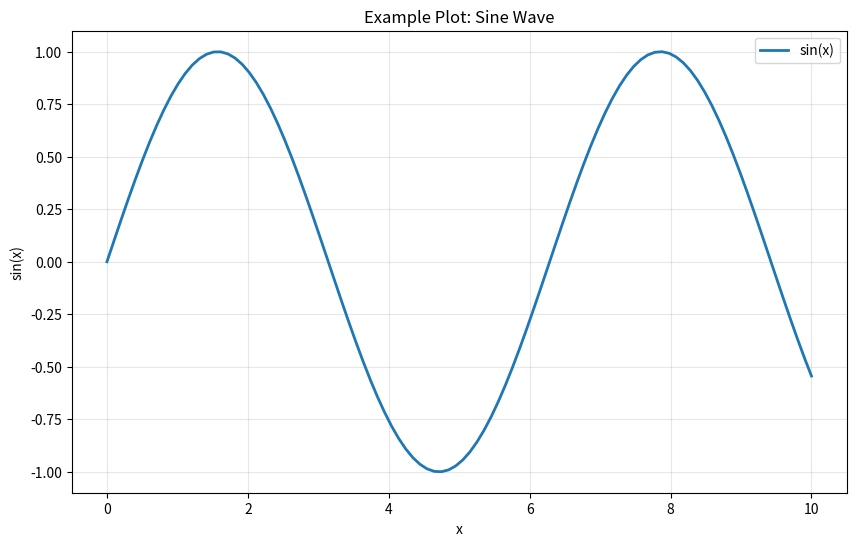

Here is the Python script that generated this plot:
# Import essential libraries
import numpy as np
import pandas as pd
import matplotlib.pyplot as plt
import seaborn as sns

print("All libraries imported successfully!")
print(f"NumPy version: {np.__version__}")
print(f"Pandas version: {pd.__version__}")

# Create a simple visualization
x = np.linspace(0, 10, 100)
y = np.sin(x)

plt.figure(figsize=(10, 6))
plt.plot(x, y, label='sin(x)', linewidth=2)
plt.xlabel('x')
plt.ylabel('sin(x)')
plt.title('Example Plot: Sine Wave')
plt.legend()
plt.grid(True, alpha=0.3)
plt.show()

# Create a simple DataFrame
df = pd.DataFrame({
    'A': np.random.randn(10),
    'B': np.random.randn(10),
    'C': np.random.randn(10)
})

print("Sample DataFrame:")
df.head()